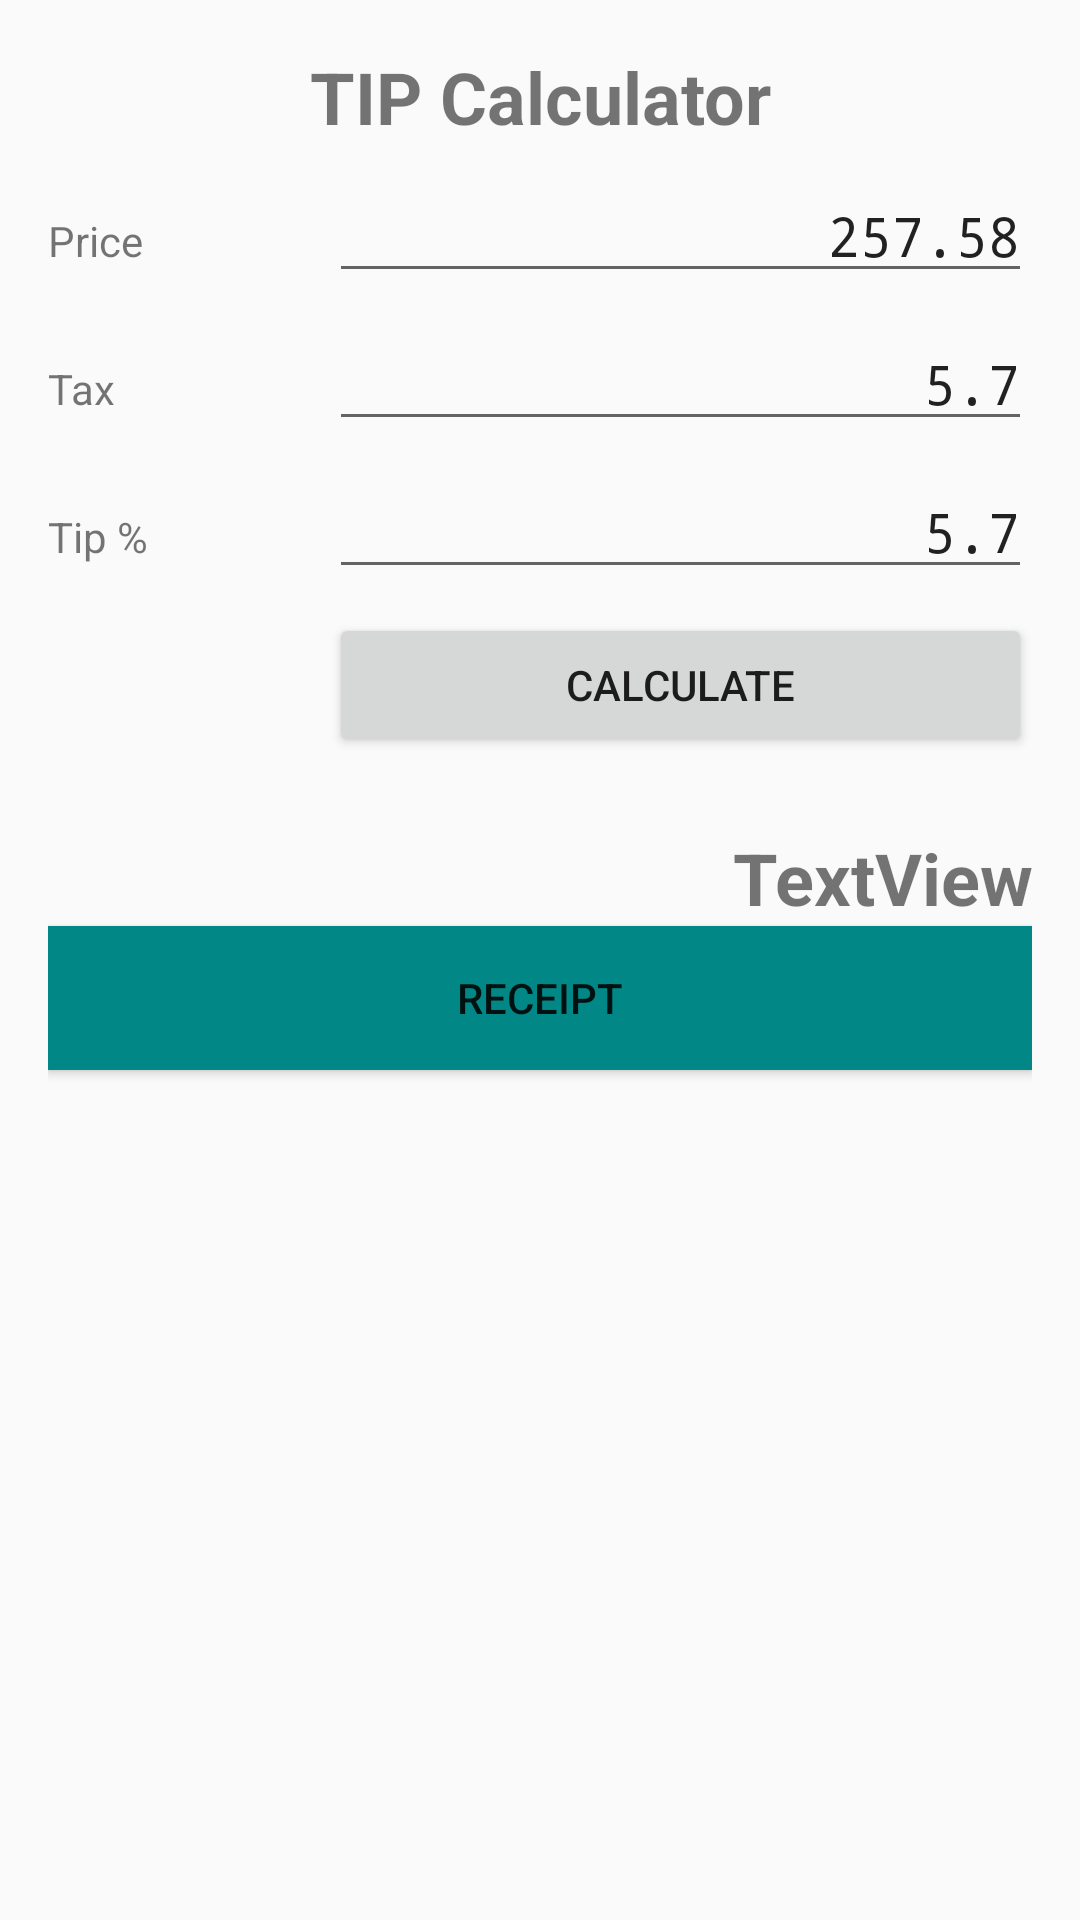

Layout XML and referenced resources for this Android screen:
<!-- AndroidManifest.xml: application theme Theme.M2024A -->
<!-- res/layout/activity_tip_calculator.xml -->
<?xml version="1.0" encoding="utf-8"?>
<LinearLayout xmlns:android="http://schemas.android.com/apk/res/android"
    xmlns:app="http://schemas.android.com/apk/res-auto"
    xmlns:tools="http://schemas.android.com/tools"
    android:id="@+id/main"
    android:layout_width="match_parent"
    android:layout_height="match_parent"
    android:orientation="vertical"
    android:padding="16dp"
    tools:context=".TipCalculator">

    <TextView
        android:id="@+id/textView"
        android:layout_width="match_parent"
        android:layout_height="wrap_content"
        android:text="TIP Calculator"
        android:textAlignment="center"
        android:textSize="24sp"
        android:textStyle="bold" />

    <LinearLayout
        android:layout_width="match_parent"
        android:layout_height="wrap_content"
        android:layout_marginTop="8dp"
        android:orientation="horizontal">

        <TextView
            android:id="@+id/textView2"
            android:layout_width="0dp"
            android:layout_height="wrap_content"
            android:layout_weight="0.4"
            android:text="@string/price" />

        <EditText
            android:id="@+id/etTax"
            android:layout_width="0dp"
            android:layout_height="wrap_content"
            android:layout_weight="1"
            android:ems="10"
            android:fontFamily="monospace"
            android:inputType="numberDecimal"
            android:text="257.58"
            android:textAlignment="textEnd" />

    </LinearLayout>

    <LinearLayout
        android:layout_width="match_parent"
        android:layout_height="wrap_content"
        android:layout_marginTop="8dp"
        android:orientation="horizontal">

        <TextView
            android:id="@+id/textView3"
            android:layout_width="0dp"
            android:layout_height="wrap_content"
            android:layout_weight="0.4"
            android:text="@string/tax" />

        <EditText
            android:id="@+id/etPrice"
            android:layout_width="0dp"
            android:layout_height="wrap_content"
            android:layout_weight="1"
            android:ems="10"
            android:fontFamily="monospace"
            android:inputType="numberDecimal"
            android:text="5.7"
            android:textAlignment="textEnd" />

    </LinearLayout>

    <LinearLayout
        android:layout_width="match_parent"
        android:layout_height="wrap_content"
        android:layout_marginTop="8dp"
        android:orientation="horizontal">

        <TextView
            android:id="@+id/tvTip"
            android:layout_width="0dp"
            android:layout_height="wrap_content"
            android:layout_weight="0.4"
            android:text="@string/tip" />

        <EditText
            android:id="@+id/etTip"
            android:layout_width="0dp"
            android:layout_height="wrap_content"
            android:layout_weight="1"
            android:ems="10"
            android:fontFamily="monospace"
            android:inputType="numberDecimal"
            android:text="5.7"
            android:textAlignment="textEnd" />
    </LinearLayout>

    <LinearLayout
        android:layout_width="match_parent"
        android:layout_height="wrap_content"
        android:layout_marginTop="8dp"
        android:orientation="horizontal">

        <TextView
            android:id="@+id/textView5"
            android:layout_width="0dp"
            android:layout_height="wrap_content"
            android:layout_weight="0.4"
            android:text="" />

        <Button
            android:id="@+id/btnCalculate"
            android:layout_width="0dp"
            android:layout_height="wrap_content"
            android:layout_weight="1"
            android:text="Calculate" />
    </LinearLayout>

    <TextView
        android:id="@+id/tvTotalPayable"
        android:layout_width="match_parent"
        android:layout_height="wrap_content"
        android:textAlignment="textEnd"
        android:textStyle="bold"
        android:layout_marginTop="24dp"
        android:textSize="24sp"
        android:text="TextView" />

    <Button
        android:id="@+id/btnShowReceipt"
        android:layout_width="match_parent"
        android:layout_height="wrap_content"
        android:background="@color/teal_700"
        android:text="Receipt" />

</LinearLayout>
<!-- resources referenced by this layout -->
<resources>
  <string name="price">Price</string>
  <string name="tax" translatable="false">Tax</string>
  <string name="tip" translatable="false">Tip %</string>
  <style name="Theme.M2024A" parent="Theme.AppCompat.Light" />
  <!-- not gathered from this repository: default colours our renderer supplied (Android Studio template values) -->
  <color name="teal_700">#FF018786</color>
</resources>
